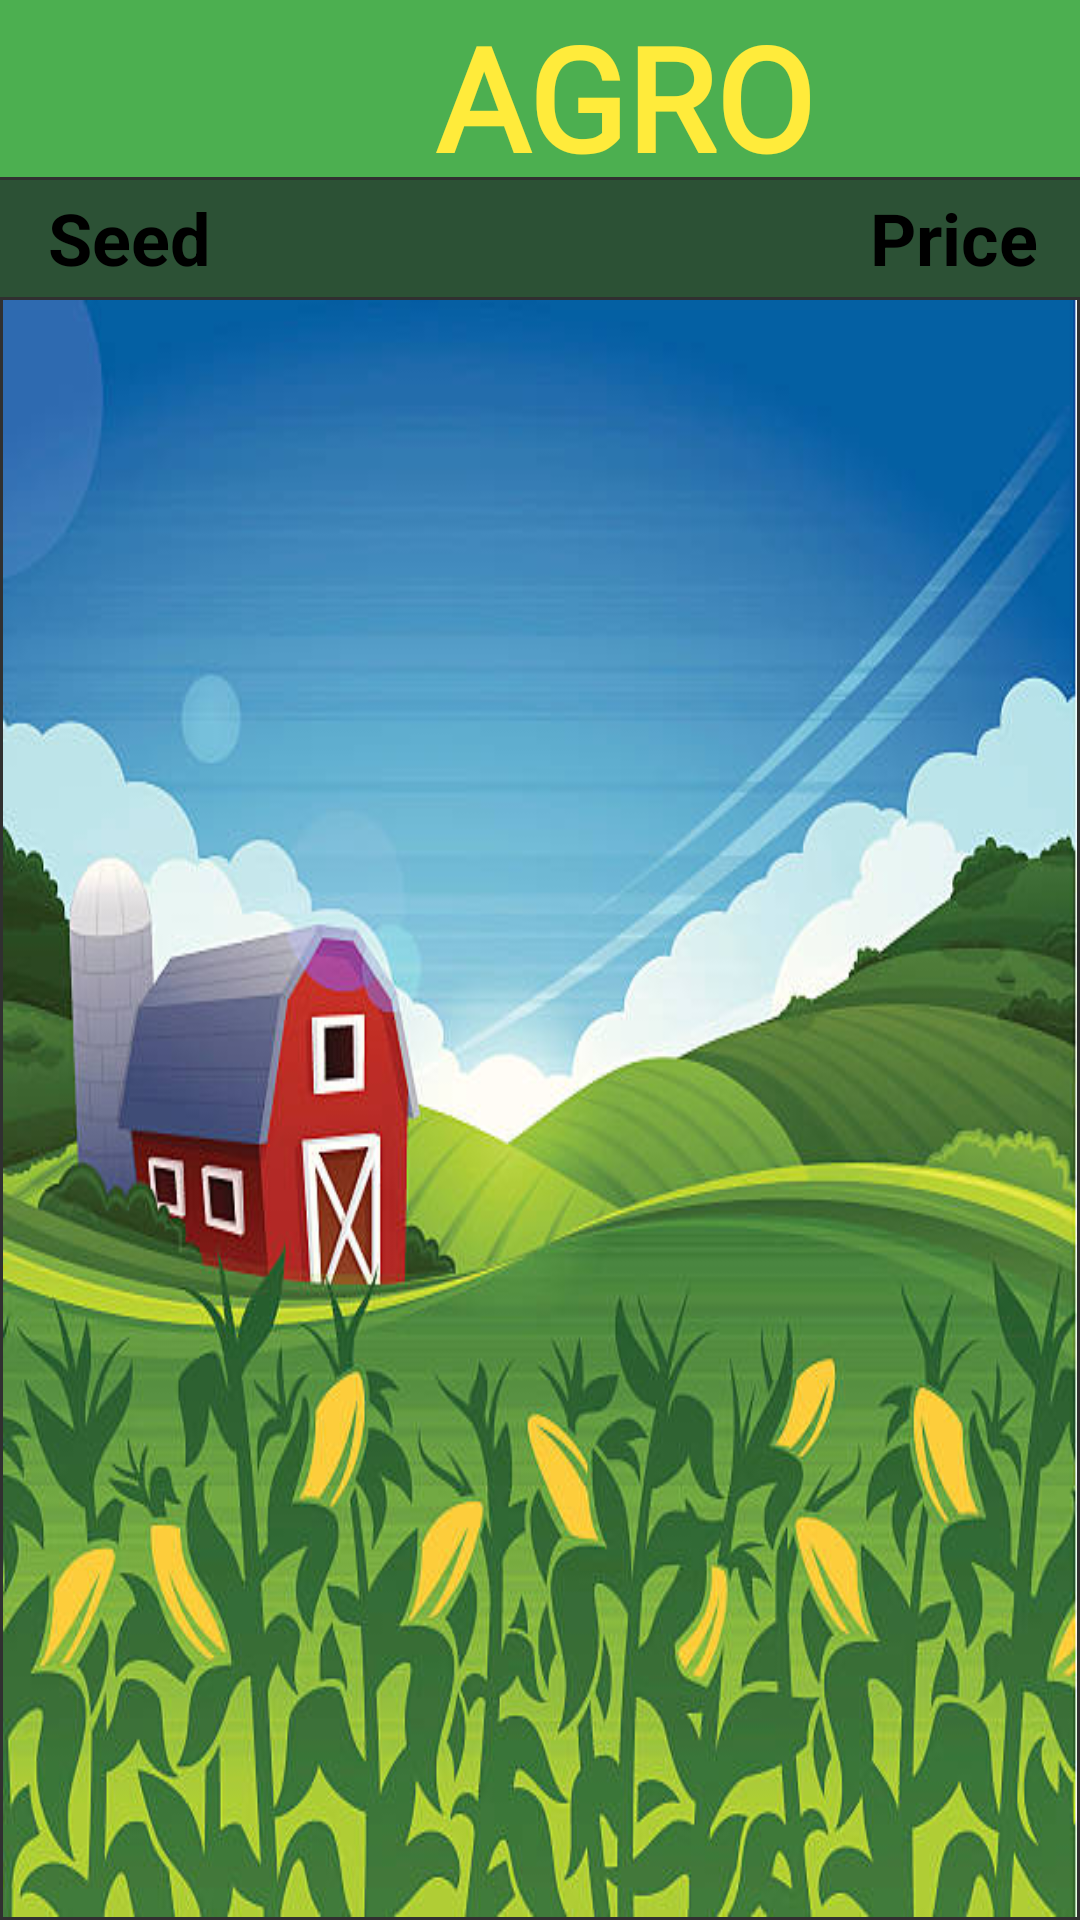

Write the Android layout XML for this screen, with the resource values it uses.
<!-- AndroidManifest.xml: application theme Theme.AppCompat -->
<!-- res/layout/seedlist_fetching.xml -->
<?xml version="1.0" encoding="utf-8"?>
<androidx.constraintlayout.widget.ConstraintLayout xmlns:android="http://schemas.android.com/apk/res/android"
    xmlns:app="http://schemas.android.com/apk/res-auto"
    xmlns:tools="http://schemas.android.com/tools"
    android:layout_width="match_parent"
    android:layout_height="match_parent"
    tools:context=".activities.SeedFetchingActivity">

    <androidx.constraintlayout.widget.ConstraintLayout
        android:layout_width="match_parent"
        android:layout_height="39dp"
        android:layout_marginTop="1dp"
        android:background="#A12A6538"
        app:layout_constraintEnd_toEndOf="parent"
        app:layout_constraintStart_toStartOf="parent"
        app:layout_constraintTop_toBottomOf="@+id/tvshopNumber3">

        <TextView
            android:id="@+id/textView7"
            android:layout_width="wrap_content"
            android:layout_height="wrap_content"
            android:layout_marginStart="16dp"
            android:layout_marginTop="3dp"
            android:text="Seed"
            android:textColor="#000000"
            android:textSize="24sp"
            android:textStyle="bold"
            app:layout_constraintStart_toStartOf="parent"
            app:layout_constraintTop_toTopOf="parent" />

        <TextView
            android:id="@+id/textView8"
            android:layout_width="wrap_content"
            android:layout_height="wrap_content"
            android:layout_marginTop="3dp"
            android:layout_marginEnd="14dp"
            android:text="Price"
            android:textColor="#000000"
            android:textSize="24sp"
            android:textStyle="bold"
            app:layout_constraintEnd_toEndOf="parent"
            app:layout_constraintTop_toTopOf="parent" />
    </androidx.constraintlayout.widget.ConstraintLayout>

    <TextView
        android:id="@+id/tvshopNumber3"
        android:layout_width="416dp"
        android:layout_height="59dp"
        android:background="#4CAF50"
        android:fontFamily="@font/baloo_paaji"
        android:text="AGRO"
        android:textAlignment="center"
        android:textColor="#FFEB3B"
        android:textSize="48sp"
        android:textStyle="bold"
        app:layout_constraintStart_toStartOf="parent"
        app:layout_constraintTop_toTopOf="parent" />

    <ImageView
        android:id="@+id/imageView8"
        android:layout_width="55dp"
        android:layout_height="@dimen/menu_height"
        android:layout_marginStart="10dp"
        android:layout_marginTop="10dp"
        app:layout_constraintStart_toStartOf="parent"
        app:layout_constraintTop_toTopOf="@+id/tvshopNumber"
        app:srcCompat="@drawable/menu" />

    <androidx.recyclerview.widget.RecyclerView
        android:id="@+id/rvSeed"
        android:layout_width="match_parent"
        android:layout_height="match_parent"
        android:layout_marginStart="1dp"
        android:layout_marginTop="100dp"
        android:layout_marginEnd="1dp"
        android:layout_marginBottom="1dp"
        android:background="@drawable/istockphoto_165908320_612x612"
        app:layout_constraintBottom_toBottomOf="parent"
        app:layout_constraintEnd_toEndOf="parent"
        app:layout_constraintStart_toStartOf="parent"
        app:layout_constraintTop_toTopOf="parent"
        tools:listitem="@layout/seed_list_item" />

    <TextView
        android:id="@+id/tvLoadingData"
        android:layout_width="wrap_content"
        android:layout_height="wrap_content"
        android:text="Loading Data....."
        android:textSize="28sp"
        android:textColor="@color/black"
        android:textStyle="bold"
        android:visibility="gone"
        app:layout_constraintBottom_toBottomOf="parent"
        app:layout_constraintEnd_toEndOf="parent"
        app:layout_constraintStart_toStartOf="parent"
        app:layout_constraintTop_toTopOf="parent" />

</androidx.constraintlayout.widget.ConstraintLayout>
<!-- res/layout/seed_list_item.xml (included above) -->
<?xml version="1.0" encoding="utf-8"?>
<androidx.cardview.widget.CardView xmlns:android="http://schemas.android.com/apk/res/android"
    xmlns:app="http://schemas.android.com/apk/res-auto"
    android:layout_width="match_parent"
    android:layout_height="wrap_content"
    android:layout_margin="8dp"
    android:background="#932626"
    android:backgroundTint="#72DF70"
    app:cardCornerRadius="16dp"
    app:cardElevation="8dp">

    <LinearLayout
        android:layout_width="match_parent"
        android:layout_height="match_parent"
        android:orientation="vertical"
        android:padding="4dp">

        <LinearLayout
            android:layout_width="match_parent"
            android:layout_height="match_parent"
            android:layout_gravity="center_vertical"
            android:orientation="horizontal">

            <TextView
                android:id="@+id/tvSeedName"
                android:layout_width="wrap_content"
                android:layout_height="wrap_content"
                android:layout_gravity="left"
                android:gravity="left"
                android:text="seed  "
                android:textColor="@color/black"
                android:textSize="25sp"
                android:textStyle="bold" />

            <TextView
                android:id="@+id/tvPriceName"
                android:layout_width="277dp"
                android:layout_height="wrap_content"
                android:layout_gravity="right"
                android:layout_weight="1"
                android:gravity="right"
                android:text="price"
                android:textColor="@color/black"
                android:textSize="25sp"
                android:textStyle="bold" />


        </LinearLayout>


    </LinearLayout>

</androidx.cardview.widget.CardView>
<!-- resources referenced by this layout -->
<resources>
  <color name="black">#FF000000</color>
  <dimen name="menu_height">46dp</dimen>
  <!-- drawable istockphoto_165908320_612x612: jpg bitmap (drawable, 70742 bytes) -->
</resources>
